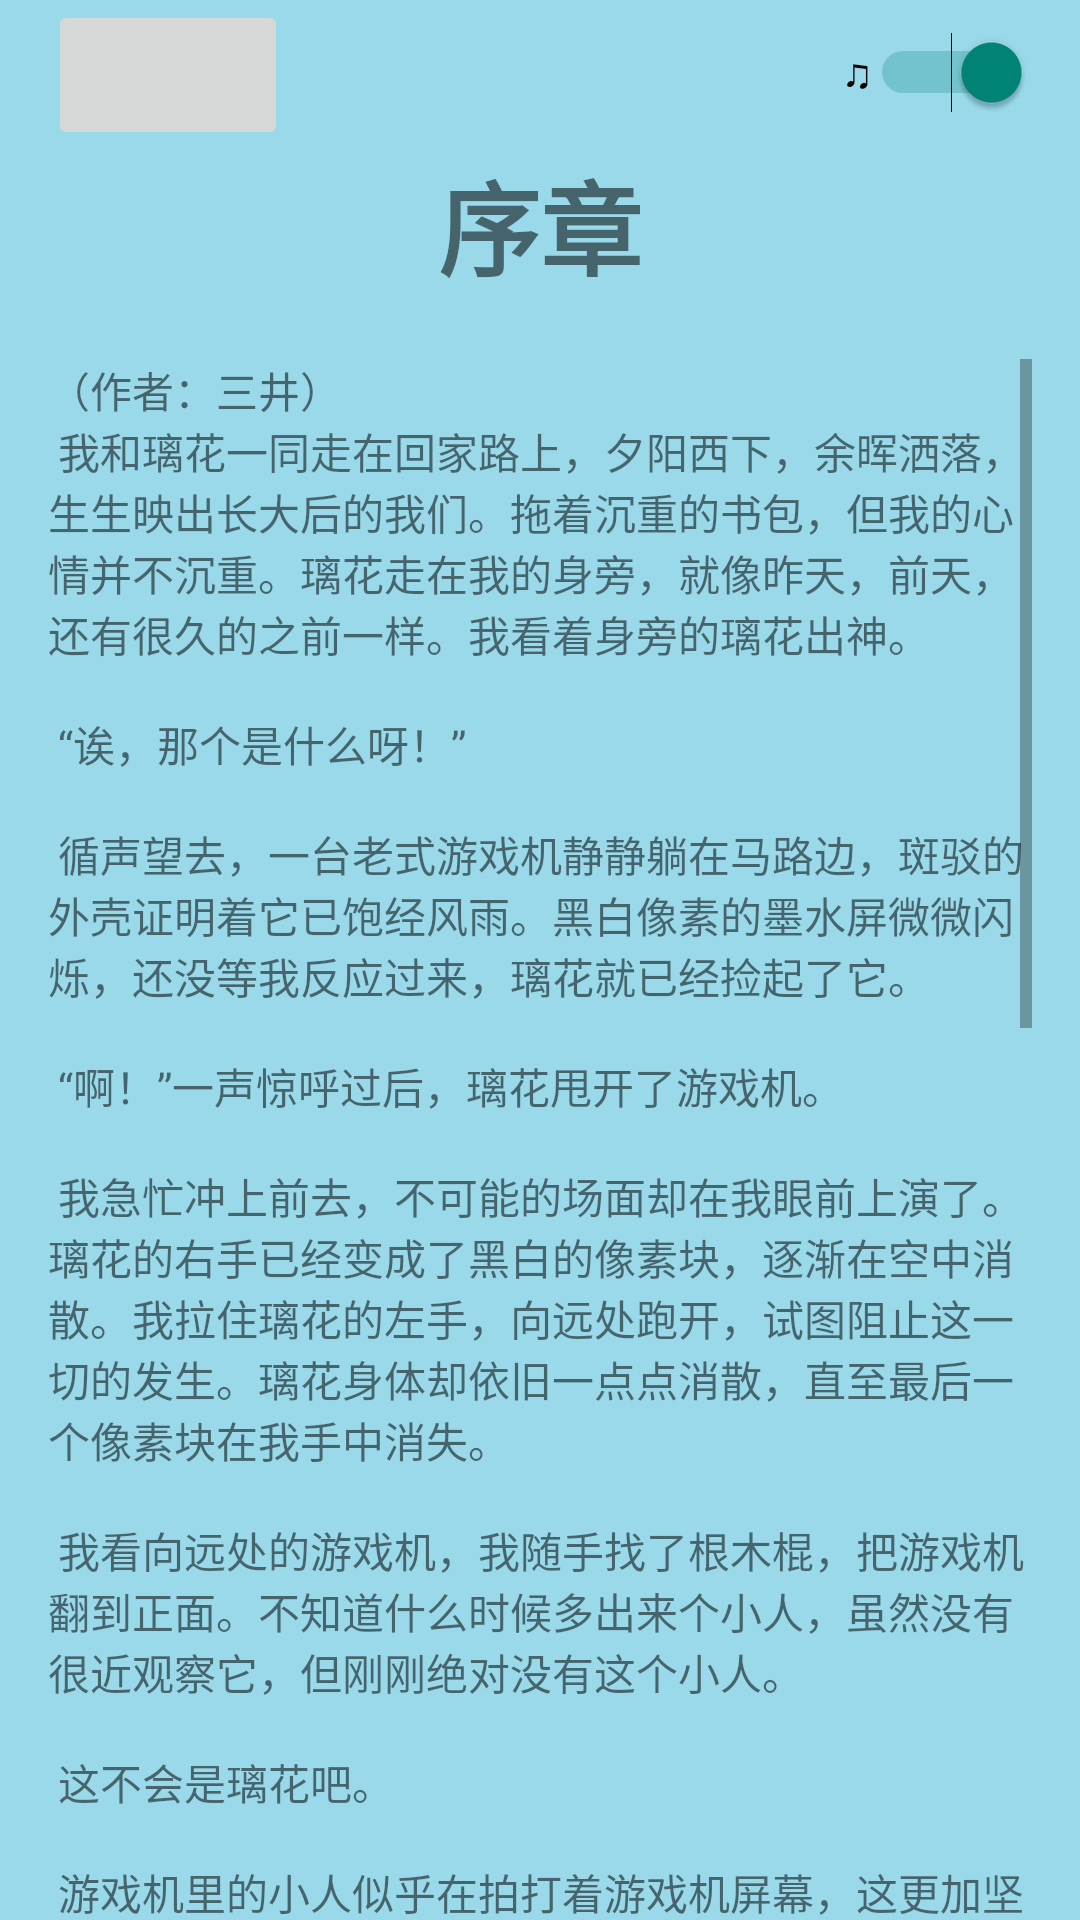

Write the Android layout XML for this screen, with the resource values it uses.
<!-- AndroidManifest.xml: application theme Theme.First -->
<!-- res/layout/activity_story.xml -->
<?xml version="1.0" encoding="utf-8"?>
<androidx.constraintlayout.widget.ConstraintLayout xmlns:android="http://schemas.android.com/apk/res/android"
    xmlns:app="http://schemas.android.com/apk/res-auto"
    xmlns:tools="http://schemas.android.com/tools"
    android:id="@+id/main"
    android:layout_width="match_parent"
    android:layout_height="match_parent"
    android:background="@color/blue_background"
    tools:context=".StoryActivity">

    <LinearLayout
        android:layout_width="match_parent"
        android:layout_height="match_parent"
        android:orientation="vertical"
        android:layout_marginStart="16dp"
        android:layout_marginEnd="16dp">

        <LinearLayout
            android:layout_width="match_parent"
            android:layout_height="wrap_content"
            android:orientation="horizontal">

            <androidx.constraintlayout.widget.ConstraintLayout
                android:layout_width="match_parent"
                android:layout_height="match_parent">

                <ImageButton
                    android:id="@+id/backButton3"
                    android:layout_width="80dp"
                    android:layout_height="50dp"
                    android:layout_alignParentEnd="true"
                    android:layout_alignParentBottom="true"

                    android:contentDescription="返回"
                    app:layout_constraintStart_toStartOf="parent"
                    app:srcCompat="@drawable/baseline_arrow_back_24"
                    tools:ignore="MissingConstraints" />

                <Switch
                    android:id="@+id/switch_music_control"
                    android:layout_width="wrap_content"
                    android:layout_height="48dp"
                    android:checked="true"
                    android:text="♫"
                    app:layout_constraintEnd_toEndOf="parent"
                    tools:ignore="MissingConstraints,UseSwitchCompatOrMaterialXml" />
            </androidx.constraintlayout.widget.ConstraintLayout>

        </LinearLayout>

        <TextView
            android:id="@+id/textView5"
            android:layout_width="match_parent"
            android:layout_height="wrap_content"
            android:lineSpacingExtra="50dp"
            android:text="序章"
            android:textAlignment="center"
            android:textSize="34sp"
            android:textStyle="bold" />

        <Space
            android:layout_width="match_parent"
            android:layout_height="20dp" />

        <androidx.constraintlayout.widget.ConstraintLayout
            android:layout_width="match_parent"
            android:layout_height="match_parent">

            <ScrollView
                android:layout_width="match_parent"
                android:layout_height="match_parent">

                <LinearLayout
                    android:layout_width="match_parent"
                    android:layout_height="wrap_content"
                    android:orientation="vertical">

                    <TextView
                        android:id="@+id/textView2"
                        android:layout_width="match_parent"
                        android:layout_height="wrap_content"
                        android:text="@string/story" />
                </LinearLayout>
            </ScrollView>
        </androidx.constraintlayout.widget.ConstraintLayout>

    </LinearLayout>

</androidx.constraintlayout.widget.ConstraintLayout>
<!-- resources referenced by this layout -->
<resources>
  <color name="blue_background">#99D9EA</color>
  <string name="story">
  （作者：三井）\n
  我和璃花一同走在回家路上，夕阳西下，余晖洒落，生生映出长大后的我们。拖着沉重的书包，但我的心情并不沉重。璃花走在我的身旁，就像昨天，前天，还有很久的之前一样。我看着身旁的璃花出神。\n\n
  “诶，那个是什么呀！”\n\n
  循声望去，一台老式游戏机静静躺在马路边，斑驳的外壳证明着它已饱经风雨。黑白像素的墨水屏微微闪烁，还没等我反应过来，璃花就已经捡起了它。\n\n
  “啊！”一声惊呼过后，璃花甩开了游戏机。\n\n
  我急忙冲上前去，不可能的场面却在我眼前上演了。璃花的右手已经变成了黑白的像素块，逐渐在空中消散。我拉住璃花的左手，向远处跑开，试图阻止这一切的发生。璃花身体却依旧一点点消散，直至最后一个像素块在我手中消失。\n\n
  我看向远处的游戏机，我随手找了根木棍，把游戏机翻到正面。不知道什么时候多出来个小人，虽然没有很近观察它，但刚刚绝对没有这个小人。\n\n
  这不会是璃花吧。\n\n
  游戏机里的小人似乎在拍打着游戏机屏幕，这更加坚定了我的想法。可我又该怎么样把她救回来呢。我蹲在路旁，思考着怎么样才能把她救出来呢。完全没注意到我身边早已变成了黑白的像素块。\n\n
  “救我！”我耳边传来璃花的呼救声。\n\n
  一抬眼，璃花正在对面呼喊着我的名字。我想冲过去，却被一堵无形的墙挡住。怎么拍也无济于事，我看向地面，我走过的地方变成了黑色，而别的地方依旧是白色的像素块。我还看到地面上有些数字微微发着光。\n\n
  难不成是谜题？\n\n
  我一点点尝试着，却找不到什么头绪。我又听到了璃花的声音。\n\n
  “还记得上次在海边看我们救到那只雏鸟吗？”\n\n
  我瞬间意识到脚下的图案，就是雏鸟啊！\n\n
  第一个谜题顺利解开了。但是璃花并没有因此获救，不过我有预感，一直解下去，一定能救出璃花。\n\n
  ……\n\n
  ……\n\n
  在璃花的提示下，终于解开了最后一个谜题，我们之间的回忆，泛起层层涟漪，我激动的抱住璃花。不觉间身旁的景色早已变回了海滩边，似乎什么也没有发生过，游戏机也早已消失不见。\n\n
  我们又回到了路上，只不过这次我紧紧握着璃花的手，绝不再让她从我的身边消失。\n\n
      </string>
  <style name="Theme.First" parent="Base.Theme.First" />
  <style name="Base.Theme.First" parent="Theme.AppCompat.Light.NoActionBar">
          
          <item name="colorPrimary">@color/bluePrimary</item>
      </style>
  <color name="bluePrimary">#3282F6</color>
</resources>
